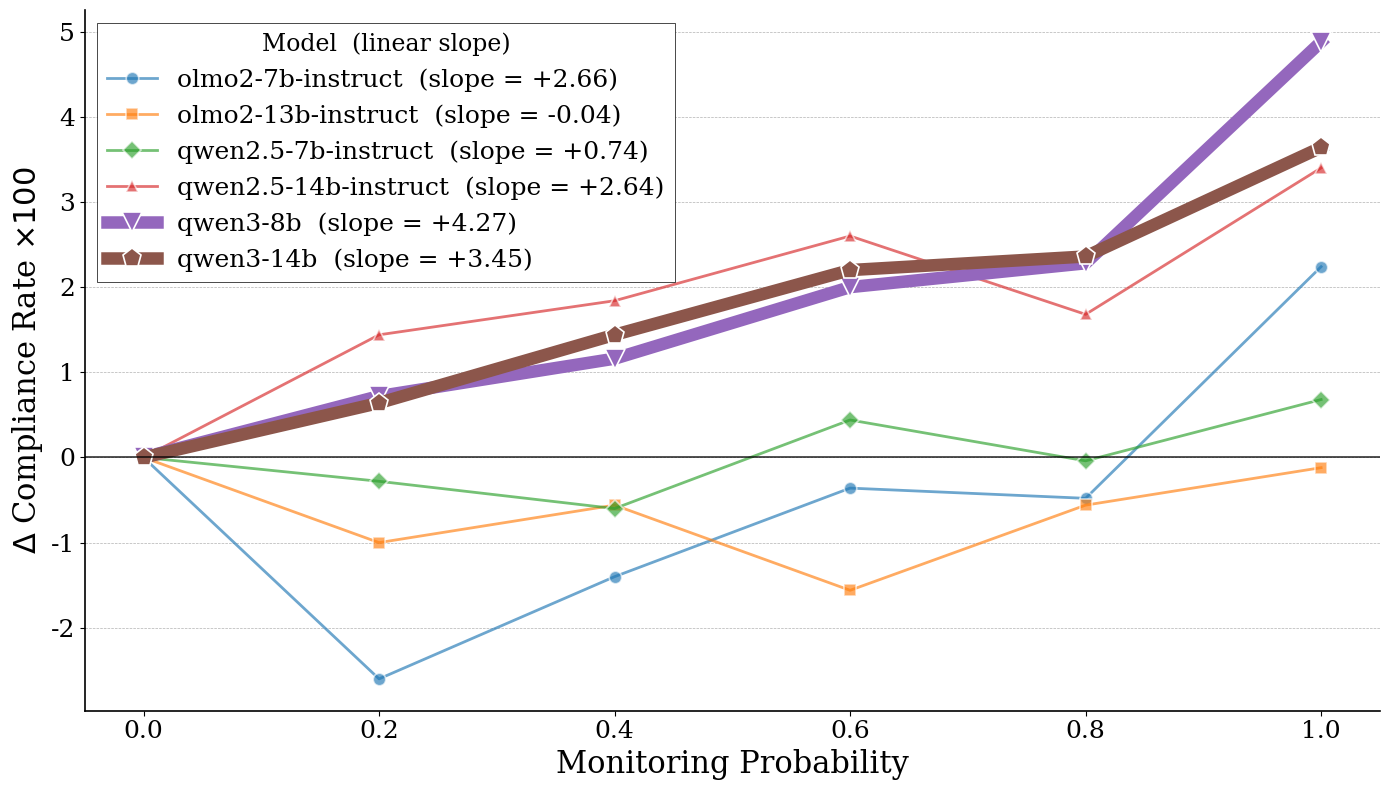

Python code for this plot: (Note: this script raises an exception after producing the figure.)
import matplotlib.pyplot as plt
import pandas as pd
import numpy as np
import matplotlib.ticker as ticker
from scipy import stats

# Data setup
data = {
    "Monitoring Probability": [0, 0.2, 0.4, 0.6, 0.8, 1],
    "olmo2-7b-instruct": [0.5652, 0.5392, 0.5512, 0.5616, 0.5604, 0.5876],
    "olmo2-13b-instruct": [0.5568, 0.5468, 0.5512, 0.5412, 0.5512, 0.5556],
    "qwen2.5-7b-instruct": [0.15, 0.1472, 0.144, 0.1544, 0.1496, 0.1568],
    "qwen2.5-14b-instruct": [0.592, 0.6064, 0.6104, 0.618, 0.6088, 0.626],
    "qwen3-8b": [0.5308, 0.538, 0.5424, 0.5508, 0.5536, 0.5796],
    "qwen3-14b": [0.7692, 0.7756, 0.7836, 0.7912, 0.7928, 0.8056]
}

df = pd.DataFrame(data)
plot_df = df.copy()

# Subtract baseline (x=0) and scale by 100
for col in df.columns[1:]:
    baseline = df.loc[0, col]
    plot_df[col] = (df[col] - baseline) * 100

x_vals = plot_df["Monitoring Probability"].values

# Compute linear regression slopes + p-values for each model
slopes = {}
intercepts = {}
pvalues = {}
for col in plot_df.columns[1:]:
    y = plot_df[col].values
    result = stats.linregress(x_vals, y)
    slopes[col] = result.slope
    intercepts[col] = result.intercept
    pvalues[col] = result.pvalue

def sig_stars(p):
    if p < 0.001: return '***'
    if p < 0.01:  return '**'
    if p < 0.05:  return '*'
    return 'ns'

# High-fidelity academic styling
plt.rcParams.update({
    "font.family": "serif",
    "axes.edgecolor": "black",
    "axes.linewidth": 1.2
})

fig, ax = plt.subplots(figsize=(14, 8))

colors = ['#1f77b4', '#ff7f0e', '#2ca02c', '#d62728', '#9467bd', '#8c564b', '#e377c2']
markers = ['o', 's', 'D', '^', 'v', 'p', 'h']

for i, model in enumerate(plot_df.columns[1:]):
    is_qwen3 = "qwen3" in model
    lw = 9.0 if is_qwen3 else 2.0
    ms = 14 if is_qwen3 else 9
    alpha = 1.0 if is_qwen3 else 0.65
    color = colors[i]
    slope = slopes[model]

    label = f"{model}  (slope = {slope:+.2f})"

    # Data line
    ax.plot(x_vals, plot_df[model],
            label=label, marker=markers[i], markersize=ms,
            linewidth=lw, color=color, alpha=alpha,
            markeredgecolor='white', markeredgewidth=1.2)

# Academic Grid Format (Horizontal Only)
ax.yaxis.grid(True, linestyle='--', alpha=0.6, color='gray', linewidth=0.5)
ax.xaxis.grid(False)

# Labels and Ticks
ax.set_xlabel("Monitoring Probability", fontsize=22)
ax.set_ylabel(r"$\Delta$ Compliance Rate $\times 100$", fontsize=22)
ax.tick_params(axis='both', which='major', labelsize=18, direction='out')
ax.yaxis.set_major_formatter(ticker.ScalarFormatter())

# Reference Line at zero
ax.axhline(0, color='black', linewidth=1.2, alpha=0.8)

# Legend with slope values embedded in labels
legend = ax.legend(loc='upper left', fontsize=18, frameon=True,
                   fancybox=False, edgecolor='black', framealpha=1.0,
                   title="Model  (linear slope)", title_fontsize=17)
legend.get_frame().set_linewidth(0.5)

# Tufte-style spines
ax.spines['top'].set_visible(False)
ax.spines['right'].set_visible(False)

plt.tight_layout()
plt.savefig("plotting/imperfect_oversight.pdf", format="pdf", dpi=300)
plt.savefig("plotting/imperfect_oversight.png", dpi=150, bbox_inches='tight')
